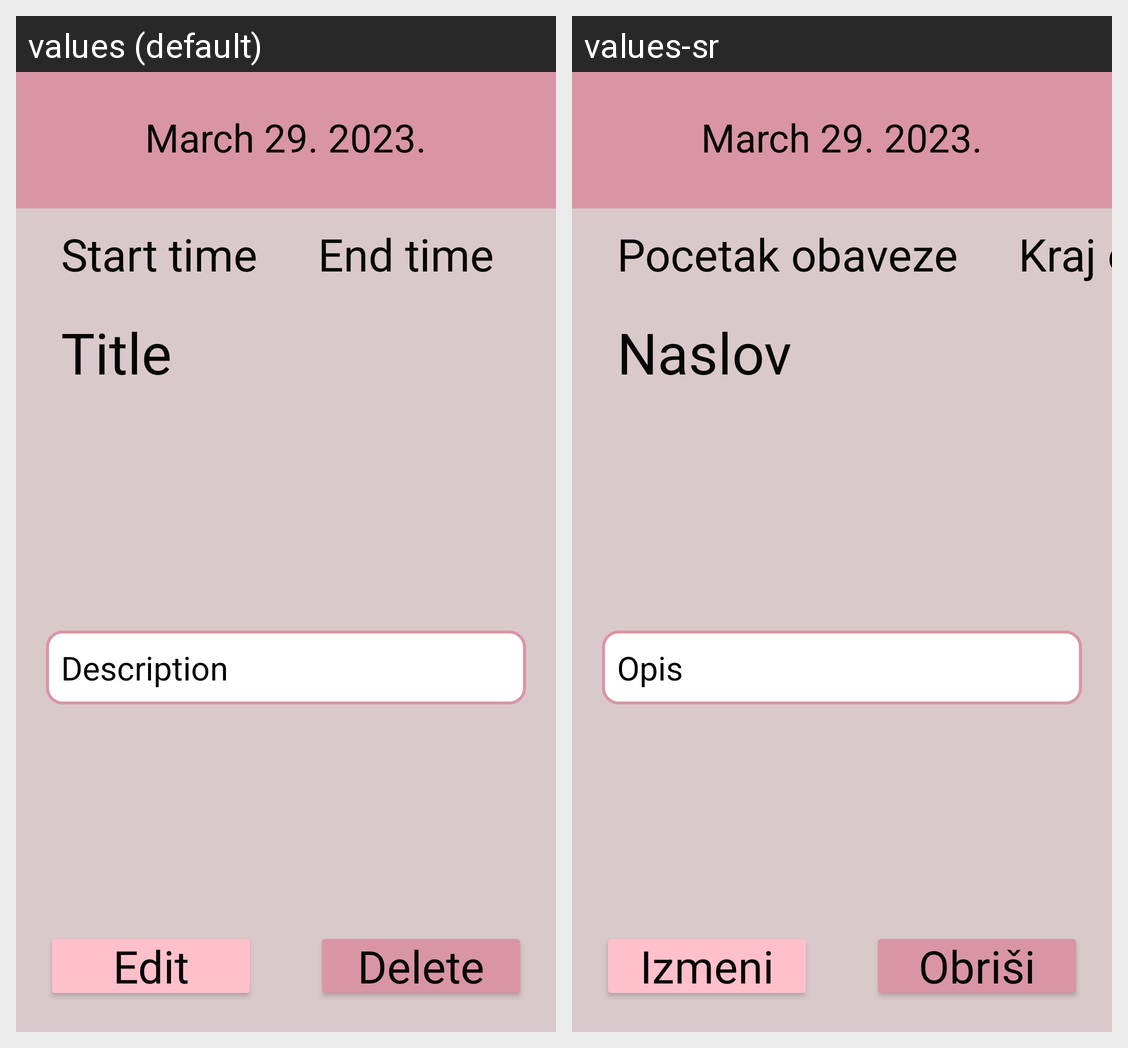

The same Android screen rendered under two of its app's locales, left to right. List the strings drawn on it with the default value and each locale's translation.
Android screen res/layout/show_plan_item.xml rendered under 2 locales, left to right: values (default), values-sr. Device: Nexus 5 (rendered at 1080×1920; each locale shown at half size, 540×960, under a caption strip naming it); theme Theme.Planner.
Strings drawn on this screen, with the default value and each locale's value (text and hints the layout hard-codes, and strings that could not be matched under every locale, appear in the picture but are not listed):

startTime
  values: Start time
  values-sr: Pocetak obaveze

endTime
  values: End time
  values-sr: Kraj obaveze

title
  values: Title
  values-sr: Naslov

description
  values: Description
  values-sr: Opis

edit
  values: Edit
  values-sr: Izmeni

delete
  values: Delete
  values-sr: Obriši
